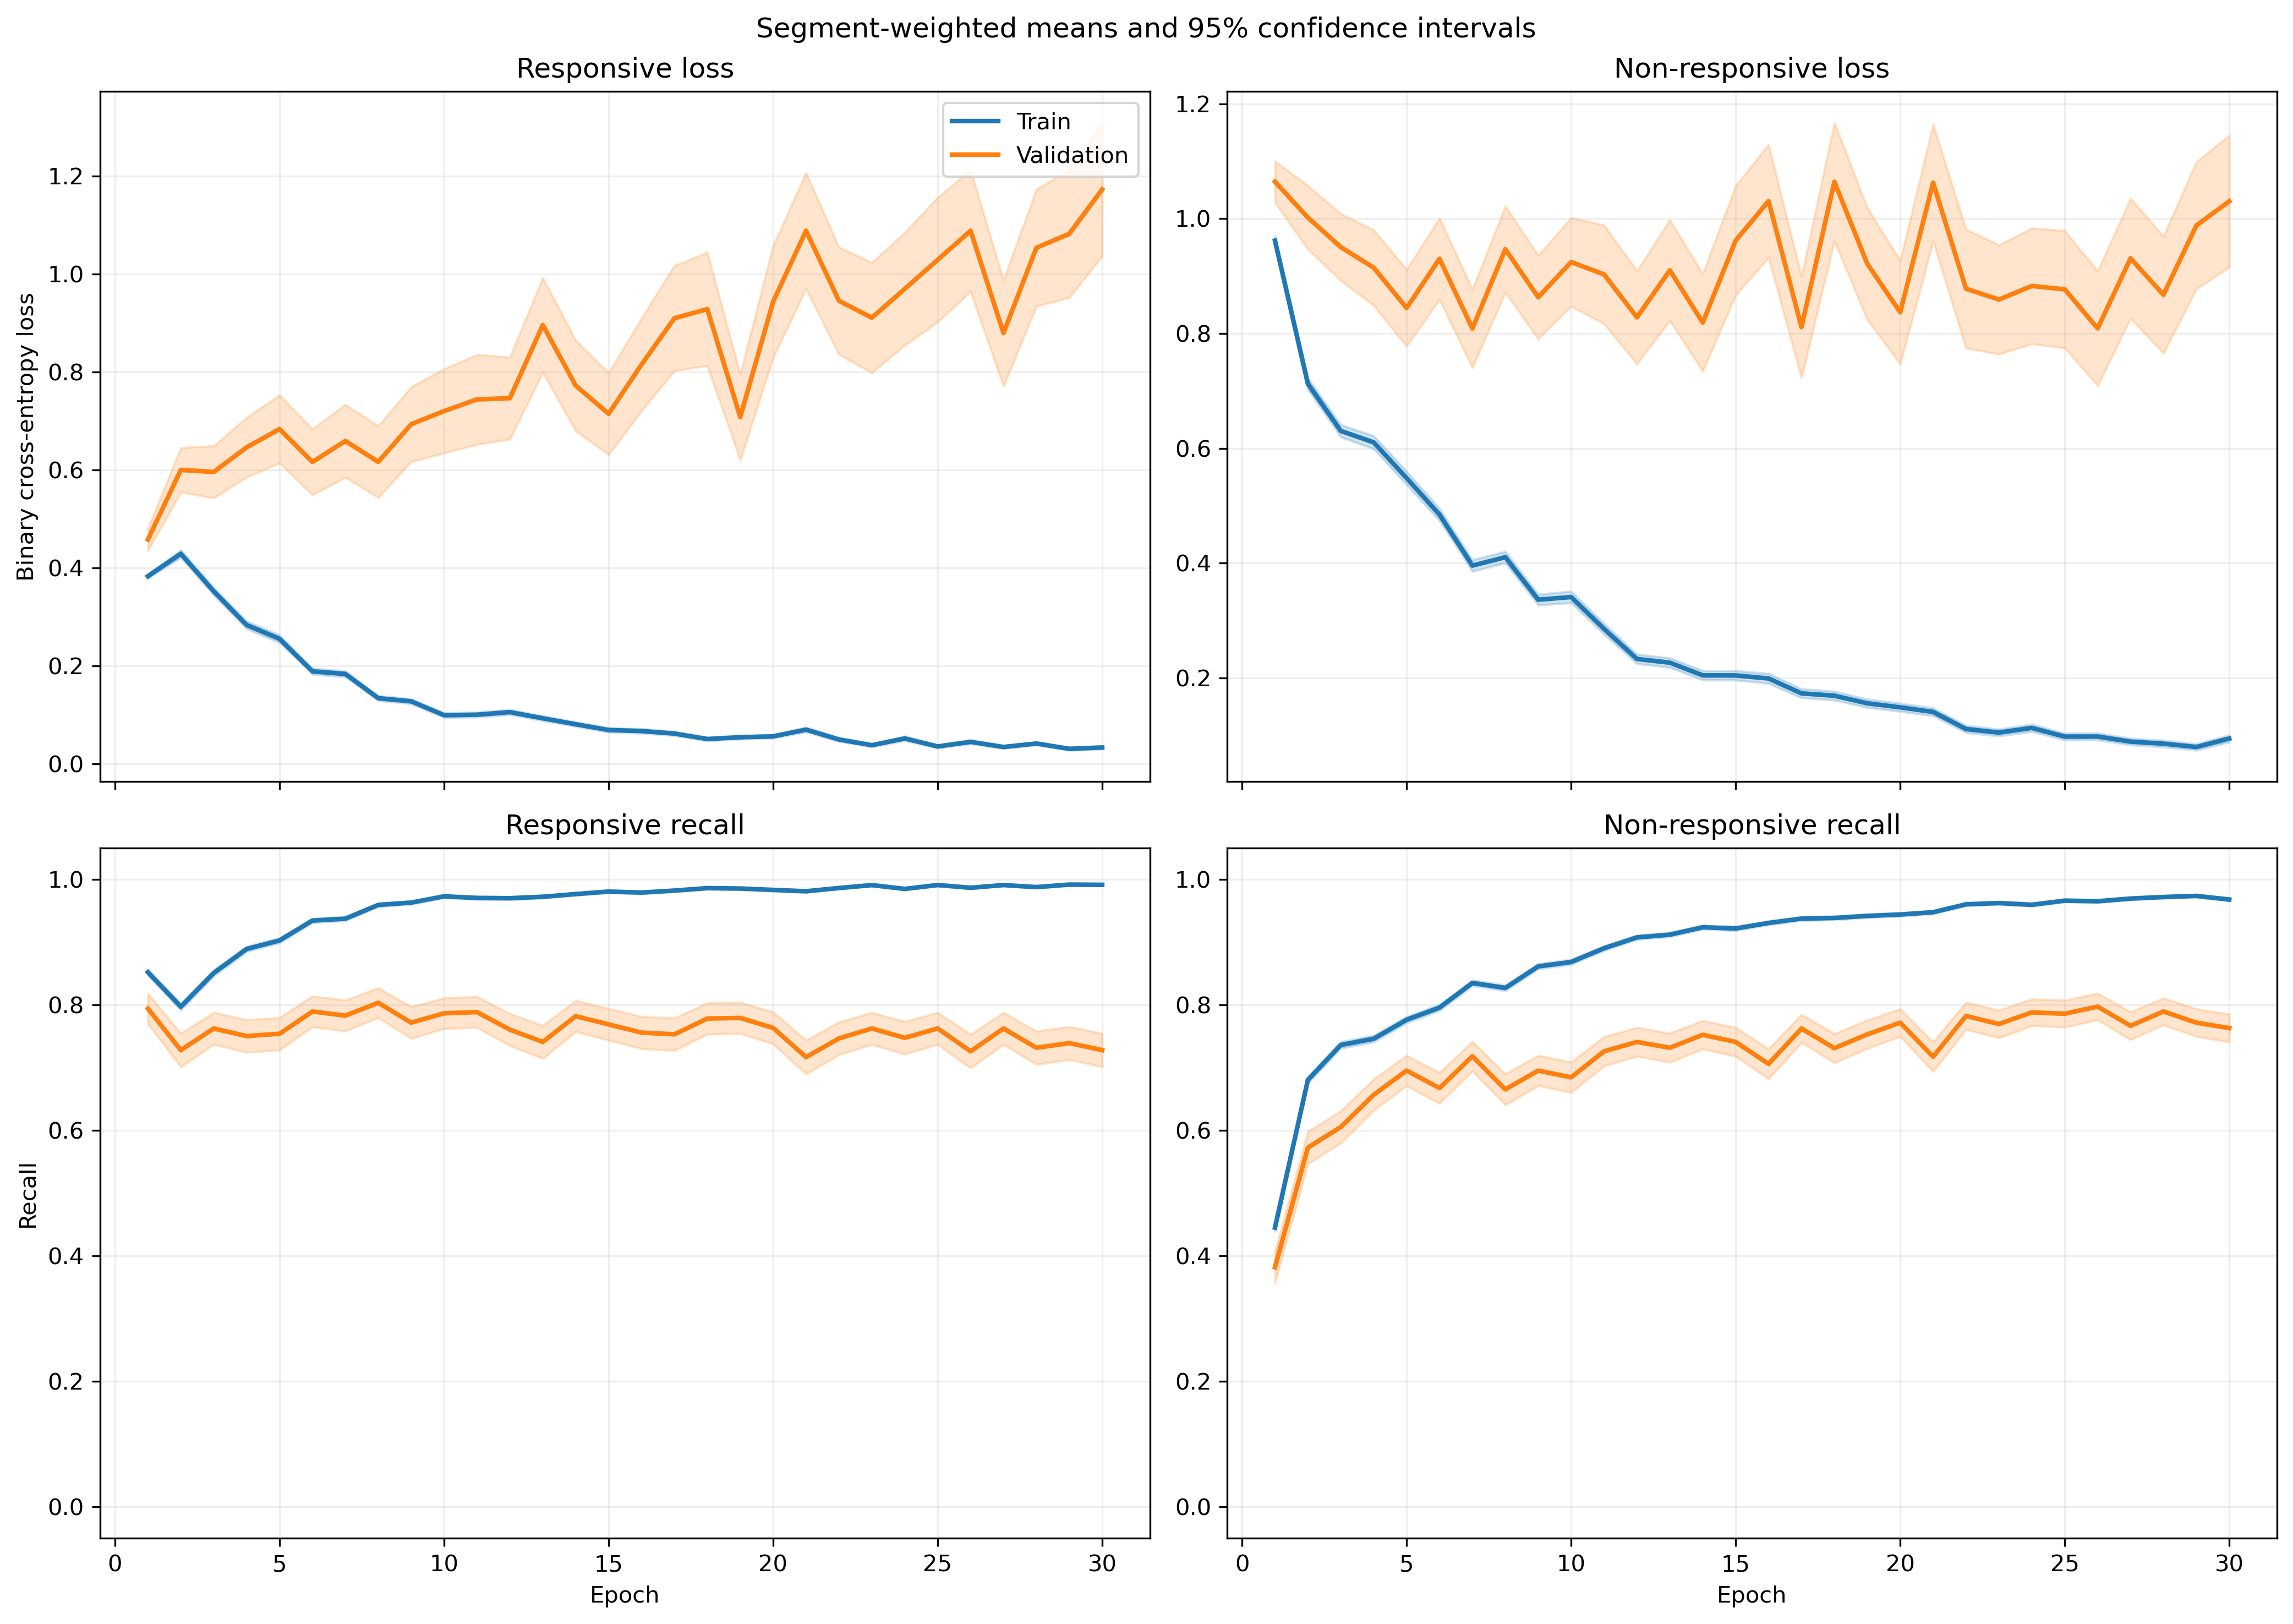

Source data for this figure (header and first rows):
fold, epoch, split, r_loss, r_loss_count, r_loss_sum, r_loss_sum_sq, r_recall, r_recall_count, r_recall_sum, r_recall_sum_sq, nr_loss, nr_loss_count, nr_loss_sum, nr_loss_sum_sq, nr_recall, nr_recall_count, nr_recall_sum, nr_recall_sum_sq
1, 1, train, 0.3752, 1063, 398.8, 278.1, 0.8598, 1063, 914.0, 914.0, 0.9736, 1401, 1364, 1998, 0.4568, 1401, 640.0, 640.0
1, 1, validation, 0.1798, 10, 1.798, 0.4711, 1.0, 10, 10.0, 10.0, , 0, 0.0, 0.0, , 0, 0.0, 0.0
1, 2, train, 0.4177, 1063, 444, 453.6, 0.7912, 1063, 841.0, 841.0, 0.6791, 1401, 951.4, 1411, 0.6859, 1401, 961.0, 961.0
1, 2, validation, 0.1339, 10, 1.339, 0.3686, 1.0, 10, 10.0, 10.0, , 0, 0.0, 0.0, , 0, 0.0, 0.0
1, 3, train, 0.2972, 1063, 315.9, 325.6, 0.8645, 1063, 919.0, 919.0, 0.6486, 1401, 908.7, 1623, 0.7288, 1401, 1021, 1021
1, 3, validation, 0.09818, 10, 0.9818, 0.315, 1.0, 10, 10.0, 10.0, , 0, 0.0, 0.0, , 0, 0.0, 0.0
1, 4, train, 0.2277, 1063, 242, 270.7, 0.9163, 1063, 974.0, 974.0, 0.6668, 1401, 934.2, 1942, 0.7159, 1401, 1003, 1003
1, 4, validation, 0.08698, 10, 0.8698, 0.1206, 1.0, 10, 10.0, 10.0, , 0, 0.0, 0.0, , 0, 0.0, 0.0
1, 5, train, 0.2692, 1063, 286.1, 465.7, 0.9003, 1063, 957.0, 957.0, 0.4777, 1401, 669.2, 1421, 0.8023, 1401, 1124, 1124
1, 5, validation, 0.1059, 10, 1.059, 0.7054, 0.9, 10, 9.0, 9.0, , 0, 0.0, 0.0, , 0, 0.0, 0.0
1, 6, train, 0.1518, 1063, 161.3, 126.9, 0.9567, 1063, 1017, 1017, 0.6062, 1401, 849.3, 1472, 0.7345, 1401, 1029, 1029
1, 6, validation, 0.0278, 10, 0.278, 0.01131, 1.0, 10, 10.0, 10.0, , 0, 0.0, 0.0, , 0, 0.0, 0.0
1, 7, train, 0.1821, 1063, 193.5, 270.6, 0.9501, 1063, 1010, 1010, 0.2731, 1401, 382.5, 689.2, 0.8751, 1401, 1226, 1226
1, 7, validation, 0.05751, 10, 0.5751, 0.05378, 1.0, 10, 10.0, 10.0, , 0, 0.0, 0.0, , 0, 0.0, 0.0
1, 8, train, 0.1056, 1063, 112.2, 121.5, 0.969, 1063, 1030, 1030, 0.4259, 1401, 596.7, 1445, 0.8344, 1401, 1169, 1169
1, 8, validation, 0.02217, 10, 0.2217, 0.007929, 1.0, 10, 10.0, 10.0, , 0, 0.0, 0.0, , 0, 0.0, 0.0
1, 9, train, 0.1078, 1063, 114.6, 171.8, 0.9708, 1063, 1032, 1032, 0.2544, 1401, 356.4, 697.7, 0.8908, 1401, 1248, 1248
1, 9, validation, 0.02298, 10, 0.2298, 0.01039, 1.0, 10, 10.0, 10.0, , 0, 0.0, 0.0, , 0, 0.0, 0.0
1, 10, train, 0.107, 1063, 113.7, 208.5, 0.968, 1063, 1029, 1029, 0.2769, 1401, 388, 963.9, 0.8887, 1401, 1245, 1245
1, 10, validation, 0.02019, 10, 0.2019, 0.01317, 1.0, 10, 10.0, 10.0, , 0, 0.0, 0.0, , 0, 0.0, 0.0
1, 11, train, 0.09558, 1063, 101.6, 121.3, 0.9737, 1063, 1035, 1035, 0.2767, 1401, 387.7, 916.2, 0.8958, 1401, 1255, 1255
1, 11, validation, 0.02556, 10, 0.2556, 0.02868, 1.0, 10, 10.0, 10.0, , 0, 0.0, 0.0, , 0, 0.0, 0.0
1, 12, train, 0.1043, 1063, 110.9, 112.6, 0.9595, 1063, 1020, 1020, 0.2199, 1401, 308.1, 613.2, 0.9151, 1401, 1282, 1282
1, 12, validation, 0.01259, 10, 0.1259, 0.003245, 1.0, 10, 10.0, 10.0, , 0, 0.0, 0.0, , 0, 0.0, 0.0
1, 13, train, 0.05718, 1063, 60.78, 41.09, 0.984, 1063, 1046, 1046, 0.2178, 1401, 305.1, 621.9, 0.9108, 1401, 1276, 1276
1, 13, validation, 0.009748, 10, 0.09748, 0.001773, 1.0, 10, 10.0, 10.0, , 0, 0.0, 0.0, , 0, 0.0, 0.0
1, 14, train, 0.08383, 1063, 89.11, 126.8, 0.9746, 1063, 1036, 1036, 0.1044, 1401, 146.2, 332, 0.96, 1401, 1345, 1345
1, 14, validation, 0.01197, 10, 0.1197, 0.003293, 1.0, 10, 10.0, 10.0, , 0, 0.0, 0.0, , 0, 0.0, 0.0
1, 15, train, 0.04547, 1063, 48.33, 63.58, 0.9897, 1063, 1052, 1052, 0.1701, 1401, 238.3, 562.5, 0.9358, 1401, 1311, 1311
1, 15, validation, 0.01043, 10, 0.1043, 0.003066, 1.0, 10, 10.0, 10.0, , 0, 0.0, 0.0, , 0, 0.0, 0.0
1, 16, train, 0.06819, 1063, 72.48, 120.6, 0.9727, 1063, 1034, 1034, 0.2095, 1401, 293.6, 931.5, 0.9272, 1401, 1299, 1299
1, 16, validation, 0.02448, 10, 0.2448, 0.04832, 1.0, 10, 10.0, 10.0, , 0, 0.0, 0.0, , 0, 0.0, 0.0
1, 17, train, 0.03442, 1063, 36.59, 24.56, 0.9925, 1063, 1055, 1055, 0.1403, 1401, 196.5, 529, 0.9486, 1401, 1329, 1329
1, 17, validation, 0.002212, 10, 0.02212, 9.362213086205884e-05, 1.0, 10, 10.0, 10.0, , 0, 0.0, 0.0, , 0, 0.0, 0.0
1, 18, train, 0.03656, 1063, 38.87, 40.83, 0.9934, 1063, 1056, 1056, 0.1133, 1401, 158.7, 345.5, 0.9536, 1401, 1336, 1336
1, 18, validation, 0.01593, 10, 0.1593, 0.008496, 1.0, 10, 10.0, 10.0, , 0, 0.0, 0.0, , 0, 0.0, 0.0
1, 19, train, 0.05448, 1063, 57.91, 71.9, 0.9812, 1063, 1043, 1043, 0.1643, 1401, 230.2, 655, 0.9479, 1401, 1328, 1328
1, 19, validation, 0.04597, 10, 0.4597, 0.1139, 1.0, 10, 10.0, 10.0, , 0, 0.0, 0.0, , 0, 0.0, 0.0
1, 20, train, 0.03635, 1063, 38.65, 23.57, 0.9925, 1063, 1055, 1055, 0.135, 1401, 189.1, 377.3, 0.9486, 1401, 1329, 1329
1, 20, validation, 0.003952, 10, 0.03952, 0.0002117, 1.0, 10, 10.0, 10.0, , 0, 0.0, 0.0, , 0, 0.0, 0.0
1, 21, train, 0.06865, 1063, 72.97, 233.2, 0.9812, 1063, 1043, 1043, 0.09063, 1401, 127, 354.3, 0.9672, 1401, 1355, 1355
1, 21, validation, 0.00291, 10, 0.0291, 0.0001248, 1.0, 10, 10.0, 10.0, , 0, 0.0, 0.0, , 0, 0.0, 0.0
1, 22, train, 0.06929, 1063, 73.66, 165.5, 0.9802, 1063, 1042, 1042, 0.08121, 1401, 113.8, 348.9, 0.9729, 1401, 1363, 1363
1, 22, validation, 0.1727, 10, 1.727, 2.85, 0.9, 10, 9.0, 9.0, , 0, 0.0, 0.0, , 0, 0.0, 0.0
1, 23, train, 0.04039, 1063, 42.94, 132.5, 0.9878, 1063, 1050, 1050, 0.1021, 1401, 143.1, 439.3, 0.9636, 1401, 1350, 1350
1, 23, validation, 0.003446, 10, 0.03446, 0.0003997, 1.0, 10, 10.0, 10.0, , 0, 0.0, 0.0, , 0, 0.0, 0.0
1, 24, train, 0.1128, 1063, 119.9, 276.6, 0.9605, 1063, 1021, 1021, 0.2595, 1401, 363.5, 826.9, 0.8979, 1401, 1258, 1258
1, 24, validation, 0.002415, 10, 0.02415, 0.0001126, 1.0, 10, 10.0, 10.0, , 0, 0.0, 0.0, , 0, 0.0, 0.0
1, 25, train, 0.01712, 1063, 18.2, 10.89, 0.9953, 1063, 1058, 1058, 0.1345, 1401, 188.4, 510.9, 0.9522, 1401, 1334, 1334
1, 25, validation, 0.001175, 10, 0.01175, 2.2158889350976096e-05, 1.0, 10, 10.0, 10.0, , 0, 0.0, 0.0, , 0, 0.0, 0.0
1, 26, train, 0.02741, 1063, 29.14, 26.9, 0.9915, 1063, 1054, 1054, 0.1145, 1401, 160.5, 462.2, 0.9593, 1401, 1344, 1344
1, 26, validation, 0.002819, 10, 0.02819, 0.0002402, 1.0, 10, 10.0, 10.0, , 0, 0.0, 0.0, , 0, 0.0, 0.0
1, 27, train, 0.02304, 1063, 24.49, 11.42, 0.9944, 1063, 1057, 1057, 0.06043, 1401, 84.67, 222.2, 0.98, 1401, 1373, 1373
1, 27, validation, 0.003711, 10, 0.03711, 0.0002777, 1.0, 10, 10.0, 10.0, , 0, 0.0, 0.0, , 0, 0.0, 0.0
1, 28, train, 0.01604, 1063, 17.05, 10.15, 0.9934, 1063, 1056, 1056, 0.06037, 1401, 84.58, 241.4, 0.9807, 1401, 1374, 1374
1, 28, validation, 0.001722, 10, 0.01722, 6.498912671304424e-05, 1.0, 10, 10.0, 10.0, , 0, 0.0, 0.0, , 0, 0.0, 0.0
1, 29, train, 0.01638, 1063, 17.41, 41.45, 0.9962, 1063, 1059, 1059, 0.06859, 1401, 96.1, 340, 0.9779, 1401, 1370, 1370
1, 29, validation, 0.0007078, 10, 0.007078, 1.0042937446996802e-05, 1.0, 10, 10.0, 10.0, , 0, 0.0, 0.0, , 0, 0.0, 0.0
1, 30, train, 0.03162, 1063, 33.61, 47.03, 0.9897, 1063, 1052, 1052, 0.0585, 1401, 81.96, 274.2, 0.9807, 1401, 1374, 1374
1, 30, validation, 0.001546, 10, 0.01546, 4.2450176806596573e-05, 1.0, 10, 10.0, 10.0, , 0, 0.0, 0.0, , 0, 0.0, 0.0
... 1,140 more rows
